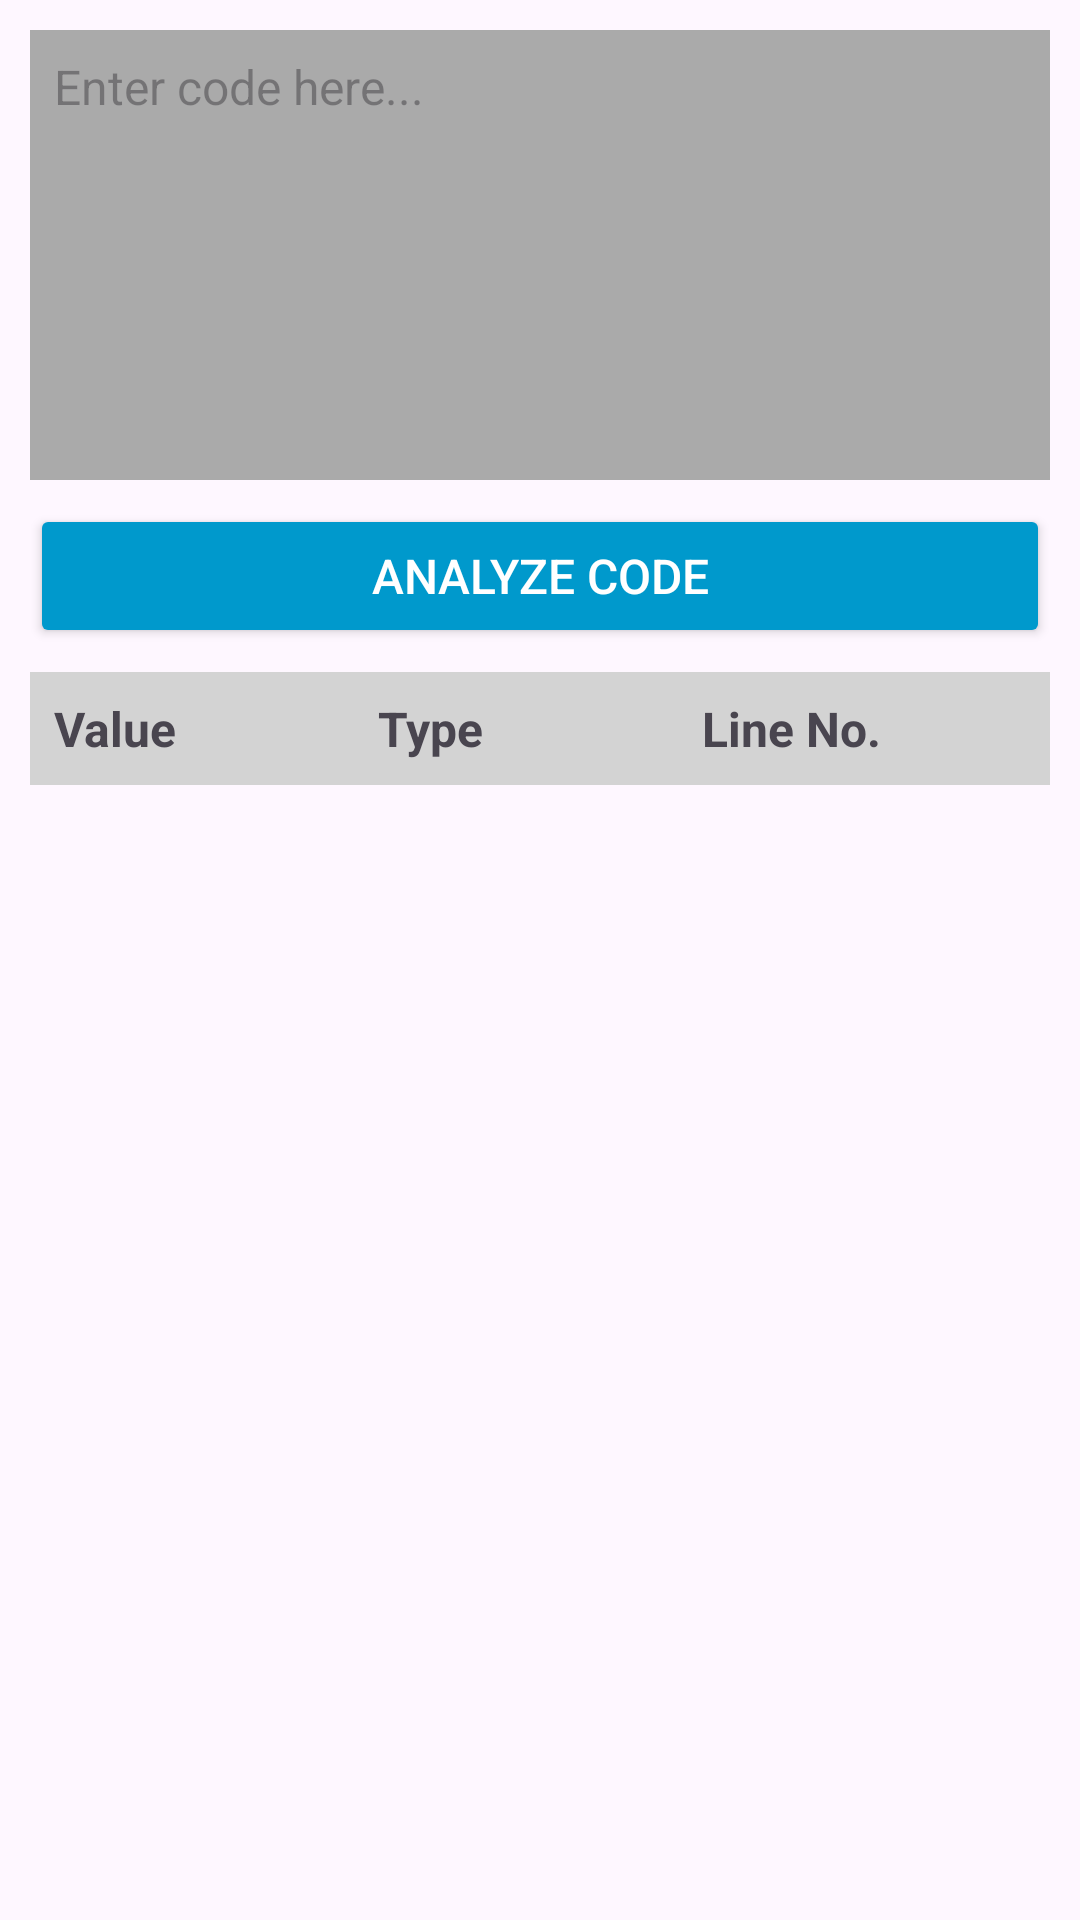

Here is an Android app screen rendered from its layout file. Give the layout XML and the strings, colors and styles it references.
<!-- AndroidManifest.xml: application theme Theme.COMPILER_CONSTRUCTION1 -->
<!-- res/layout/activity_lexicalmain2.xml -->
<?xml version="1.0" encoding="utf-8"?>
<LinearLayout xmlns:android="http://schemas.android.com/apk/res/android"
    android:layout_width="match_parent"
    android:layout_height="match_parent"
    android:orientation="vertical"
    android:padding="10dp">

    
    <EditText
        android:id="@+id/code_input"
        android:layout_width="match_parent"
        android:layout_height="150dp"
        android:gravity="top|start"
        android:hint="Enter code here..."
        android:inputType="textMultiLine"
        android:background="@android:color/darker_gray"
        android:padding="8dp"
        android:textSize="16sp"
        android:maxLines="10"
        android:scrollbars="vertical"/>

    
    <Button
        android:id="@+id/analyze_button"
        android:layout_width="match_parent"
        android:layout_height="wrap_content"
        android:text="Analyze Code"
        android:textSize="16sp"
        android:padding="10dp"
        android:backgroundTint="@android:color/holo_blue_dark"
        android:textColor="@android:color/white"
        android:layout_marginTop="8dp"/>

    
    <LinearLayout
        android:layout_width="match_parent"
        android:layout_height="wrap_content"
        android:orientation="horizontal"
        android:background="#D3D3D3"
        android:padding="8dp"
        android:layout_marginTop="8dp">

        <TextView
            android:layout_width="0dp"
            android:layout_weight="1"
            android:layout_height="wrap_content"
            android:text="Value"
            android:textStyle="bold"
            android:textSize="16sp"/>

        <TextView
            android:layout_width="0dp"
            android:layout_weight="1"
            android:layout_height="wrap_content"
            android:text="Type"
            android:textStyle="bold"
            android:textSize="16sp"/>

        <TextView
            android:layout_width="0dp"
            android:layout_weight="1"
            android:layout_height="wrap_content"
            android:text="Line No."
            android:textStyle="bold"
            android:textSize="16sp"/>
    </LinearLayout>

    
    <androidx.recyclerview.widget.RecyclerView
        android:id="@+id/recycler_view1"
        android:layout_width="match_parent"
        android:layout_height="wrap_content"
        android:divider="@android:color/darker_gray"
        android:dividerHeight="1dp"/>

</LinearLayout>
<!-- resources referenced by this layout -->
<resources>
  <style name="Theme.COMPILER_CONSTRUCTION1" parent="Base.Theme.COMPILER_CONSTRUCTION1" />
  <style name="Base.Theme.COMPILER_CONSTRUCTION1" parent="Theme.Material3.DayNight.NoActionBar">
          
          
      </style>
</resources>
